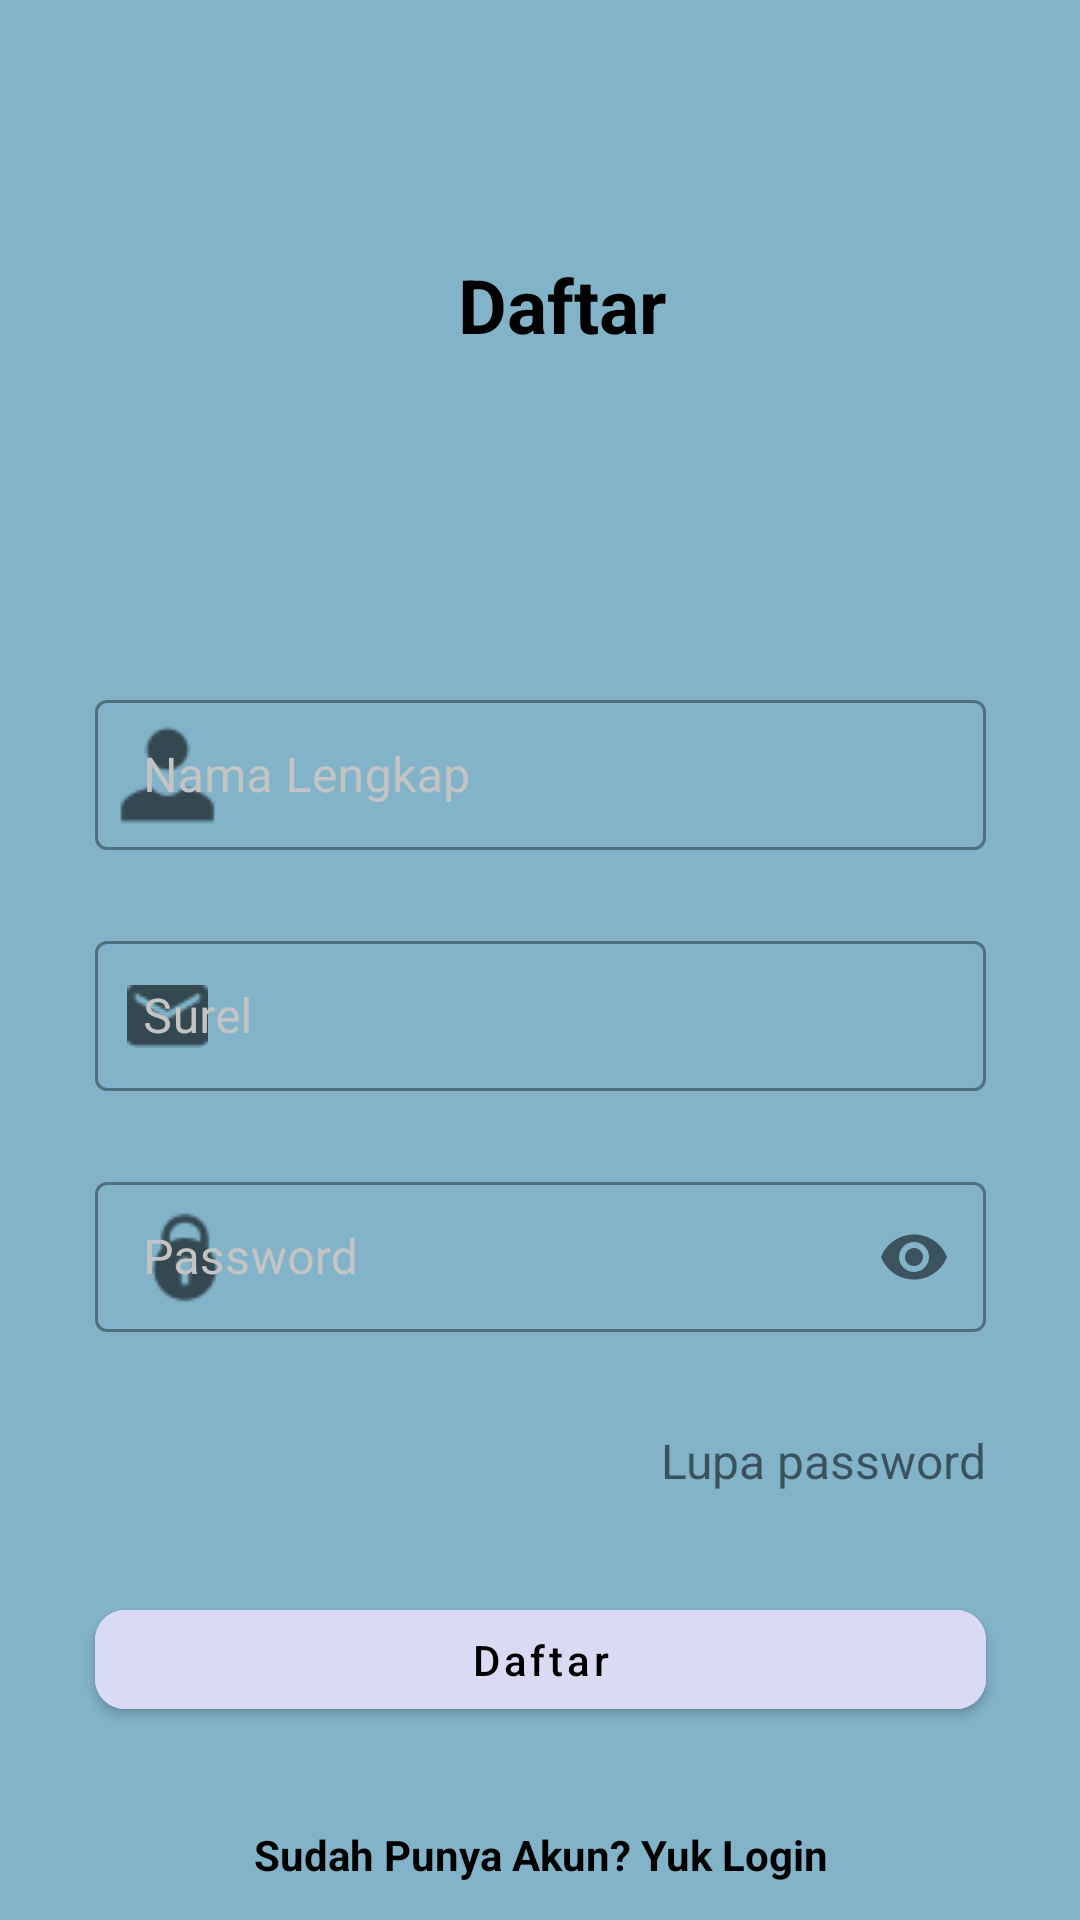

Write the Android layout XML for this screen, with the resource values it uses.
<!-- AndroidManifest.xml: application theme Theme.ProjectCapstone -->
<!-- res/layout/activity_register.xml -->
<?xml version="1.0" encoding="utf-8"?>
<androidx.constraintlayout.widget.ConstraintLayout xmlns:android="http://schemas.android.com/apk/res/android"
    android:layout_width="match_parent"
    xmlns:app="http://schemas.android.com/apk/res-auto"
    android:background="@color/splash_screen_color"
    android:layout_height="match_parent">

    <androidx.appcompat.widget.Toolbar
        android:id="@+id/toolbar_screen"
        android:layout_width="match_parent"
        android:layout_height="102dp"
        android:layout_marginTop="50dp"
        android:background="@drawable/vector"
        app:layout_constraintEnd_toEndOf="parent"
        app:layout_constraintStart_toStartOf="parent"
        app:layout_constraintTop_toTopOf="parent">

        <androidx.constraintlayout.widget.ConstraintLayout
            android:layout_width="match_parent"
            android:layout_height="102dp">


            <com.google.android.material.textview.MaterialTextView
                android:layout_width="wrap_content"
                android:layout_height="wrap_content"
                android:text="@string/register"
                android:textColor="@android:color/black"
                android:textSize="25sp"
                android:textStyle="bold"
                app:layout_constraintBottom_toBottomOf="parent"
                app:layout_constraintEnd_toEndOf="parent"
                app:layout_constraintHorizontal_bias="0.498"
                app:layout_constraintStart_toStartOf="parent"
                app:layout_constraintTop_toTopOf="parent"
                app:layout_constraintVertical_bias="0.506" />

        </androidx.constraintlayout.widget.ConstraintLayout>

    </androidx.appcompat.widget.Toolbar>
    
    <com.google.android.material.textfield.TextInputLayout
        android:layout_width="wrap_content"
        android:layout_height="wrap_content"
        android:layout_marginTop="76dp"
        android:textColorHint="#C4C4C4"
        app:startIconDrawable="@drawable/user"
        app:layout_constraintTop_toBottomOf="@id/toolbar_screen"
        app:layout_constraintStart_toStartOf="parent"
        android:hint="@string/your_name"
        app:layout_constraintEnd_toEndOf="parent"
        style="@style/Widget.MaterialComponents.TextInputLayout.OutlinedBox"
        android:id="@+id/tilName">

    <com.google.android.material.textfield.TextInputEditText
        android:layout_width="297dp"
        android:id="@+id/edt_name"
        android:textColor="@android:color/black"
        android:layout_height="50dp"
        android:inputType="text"
        />
    </com.google.android.material.textfield.TextInputLayout>

    <com.google.android.material.textfield.TextInputLayout
        android:layout_width="0dp"
        android:layout_height="wrap_content"
        android:layout_marginTop="25dp"
        app:startIconDrawable="@drawable/email"
        app:layout_constraintTop_toBottomOf="@id/tilName"
        app:layout_constraintStart_toStartOf="@id/tilName"
        android:hint="@string/your_email"
        android:textColorHint="#C4C4C4"
        app:layout_constraintEnd_toEndOf="@id/tilName"
        style="@style/Widget.MaterialComponents.TextInputLayout.OutlinedBox"
        android:id="@+id/tilEmail">

        <com.google.android.material.textfield.TextInputEditText
            android:layout_width="297dp"
            android:id="@+id/edt_email"
            android:layout_height="50dp"
            android:textColor="@android:color/black"
            android:inputType="textEmailAddress"
            />
    </com.google.android.material.textfield.TextInputLayout>

    <com.google.android.material.textfield.TextInputLayout
        android:layout_width="0dp"
        android:layout_height="wrap_content"
        android:layout_marginTop="25dp"
        app:passwordToggleEnabled="true"
        android:textColorHint="#C4C4C4"
        app:startIconDrawable="@drawable/lock"
        app:layout_constraintTop_toBottomOf="@id/tilEmail"
        app:layout_constraintStart_toStartOf="@id/tilEmail"
        android:hint="@string/your_password"
        app:layout_constraintEnd_toEndOf="@id/tilEmail"
        style="@style/Widget.MaterialComponents.TextInputLayout.OutlinedBox"
        android:id="@+id/tilPassword">

        <com.google.android.material.textfield.TextInputEditText
            android:layout_width="297dp"
            android:id="@+id/edt_password"
            android:textColor="@android:color/black"
            android:layout_height="50dp"
            android:inputType="textPassword"
            />
    </com.google.android.material.textfield.TextInputLayout>

    <com.google.android.material.textview.MaterialTextView
        android:layout_width="wrap_content"
        android:layout_height="wrap_content"
        android:layout_marginTop="32dp"
        android:id="@+id/forgot_password"
        android:text="@string/forgot_password"
        android:textColorHint="#C4C4C4"
        android:textSize="16sp"
        app:layout_constraintEnd_toEndOf="@id/tilPassword"
        app:layout_constraintHorizontal_bias="1.0"
        app:layout_constraintStart_toStartOf="@id/tilPassword"
        app:layout_constraintTop_toBottomOf="@id/tilPassword" />
    
    <com.google.android.material.button.MaterialButton
        android:layout_width="0dp"
        android:layout_height="45dp"
        style="@style/ThemeOverlay.Material3.Button.ElevatedButton"
        android:backgroundTint="@color/btn_login"
        app:cornerRadius="10dp"
        android:text="@string/register"
        android:textColor="@android:color/black"
        android:id="@+id/btn_register"
        android:textAllCaps="false"
        android:layout_marginTop="33dp"
        app:layout_constraintEnd_toEndOf="@id/tilPassword"
        app:layout_constraintStart_toStartOf="@id/tilPassword"
        app:layout_constraintTop_toBottomOf="@id/forgot_password"/>

    <com.google.android.material.textview.MaterialTextView
        android:layout_width="wrap_content"
        android:layout_height="wrap_content"
        android:text="@string/your_exist_account"
        android:textColor="@android:color/black"
        android:textStyle="bold"
        android:id="@+id/textview_exist_acount"
        app:layout_constraintTop_toBottomOf="@id/btn_register"
        app:layout_constraintEnd_toEndOf="@id/btn_register"
        app:layout_constraintStart_toStartOf="@id/btn_register"
        android:layout_marginTop="33dp"/>


</androidx.constraintlayout.widget.ConstraintLayout>
<!-- resources referenced by this layout -->
<resources>
  <color name="btn_login">#DBDAF5</color>
  <color name="splash_screen_color">#82B3C9</color>
  <!-- drawable email: png bitmap (drawable-v24, 462 bytes) -->
  <!-- drawable lock: png bitmap (drawable-v24, 969 bytes) -->
  <!-- drawable user: png bitmap (drawable-v24, 817 bytes) -->
  <string name="forgot_password">Lupa password</string>
  <string name="register">Daftar</string>
  <string name="your_email">Surel</string>
  <string name="your_exist_account">Sudah Punya Akun? Yuk Login</string>
  <string name="your_name">Nama Lengkap</string>
  <string name="your_password">Password</string>
  <style name="Theme.ProjectCapstone" parent="Theme.MaterialComponents.DayNight.NoActionBar">
          
          <item name="colorPrimary">@color/purple_500</item>
          <item name="colorPrimaryVariant">@color/purple_700</item>
          <item name="colorOnPrimary">@color/white</item>
          
          <item name="colorSecondary">@color/teal_200</item>
          <item name="colorSecondaryVariant">@color/teal_700</item>
          <item name="colorOnSecondary">@color/black</item>
          
          <item name="android:statusBarColor" tools:targetApi="l">?attr/colorPrimaryVariant</item>
          
  
      </style>
  <color name="purple_500">#FF6200EE</color>
  <color name="purple_700">#FF3700B3</color>
  <color name="white">#FFFFFFFF</color>
  <color name="teal_200">#FF03DAC5</color>
  <color name="teal_700">#FF018786</color>
  <color name="black">#FF000000</color>
</resources>
